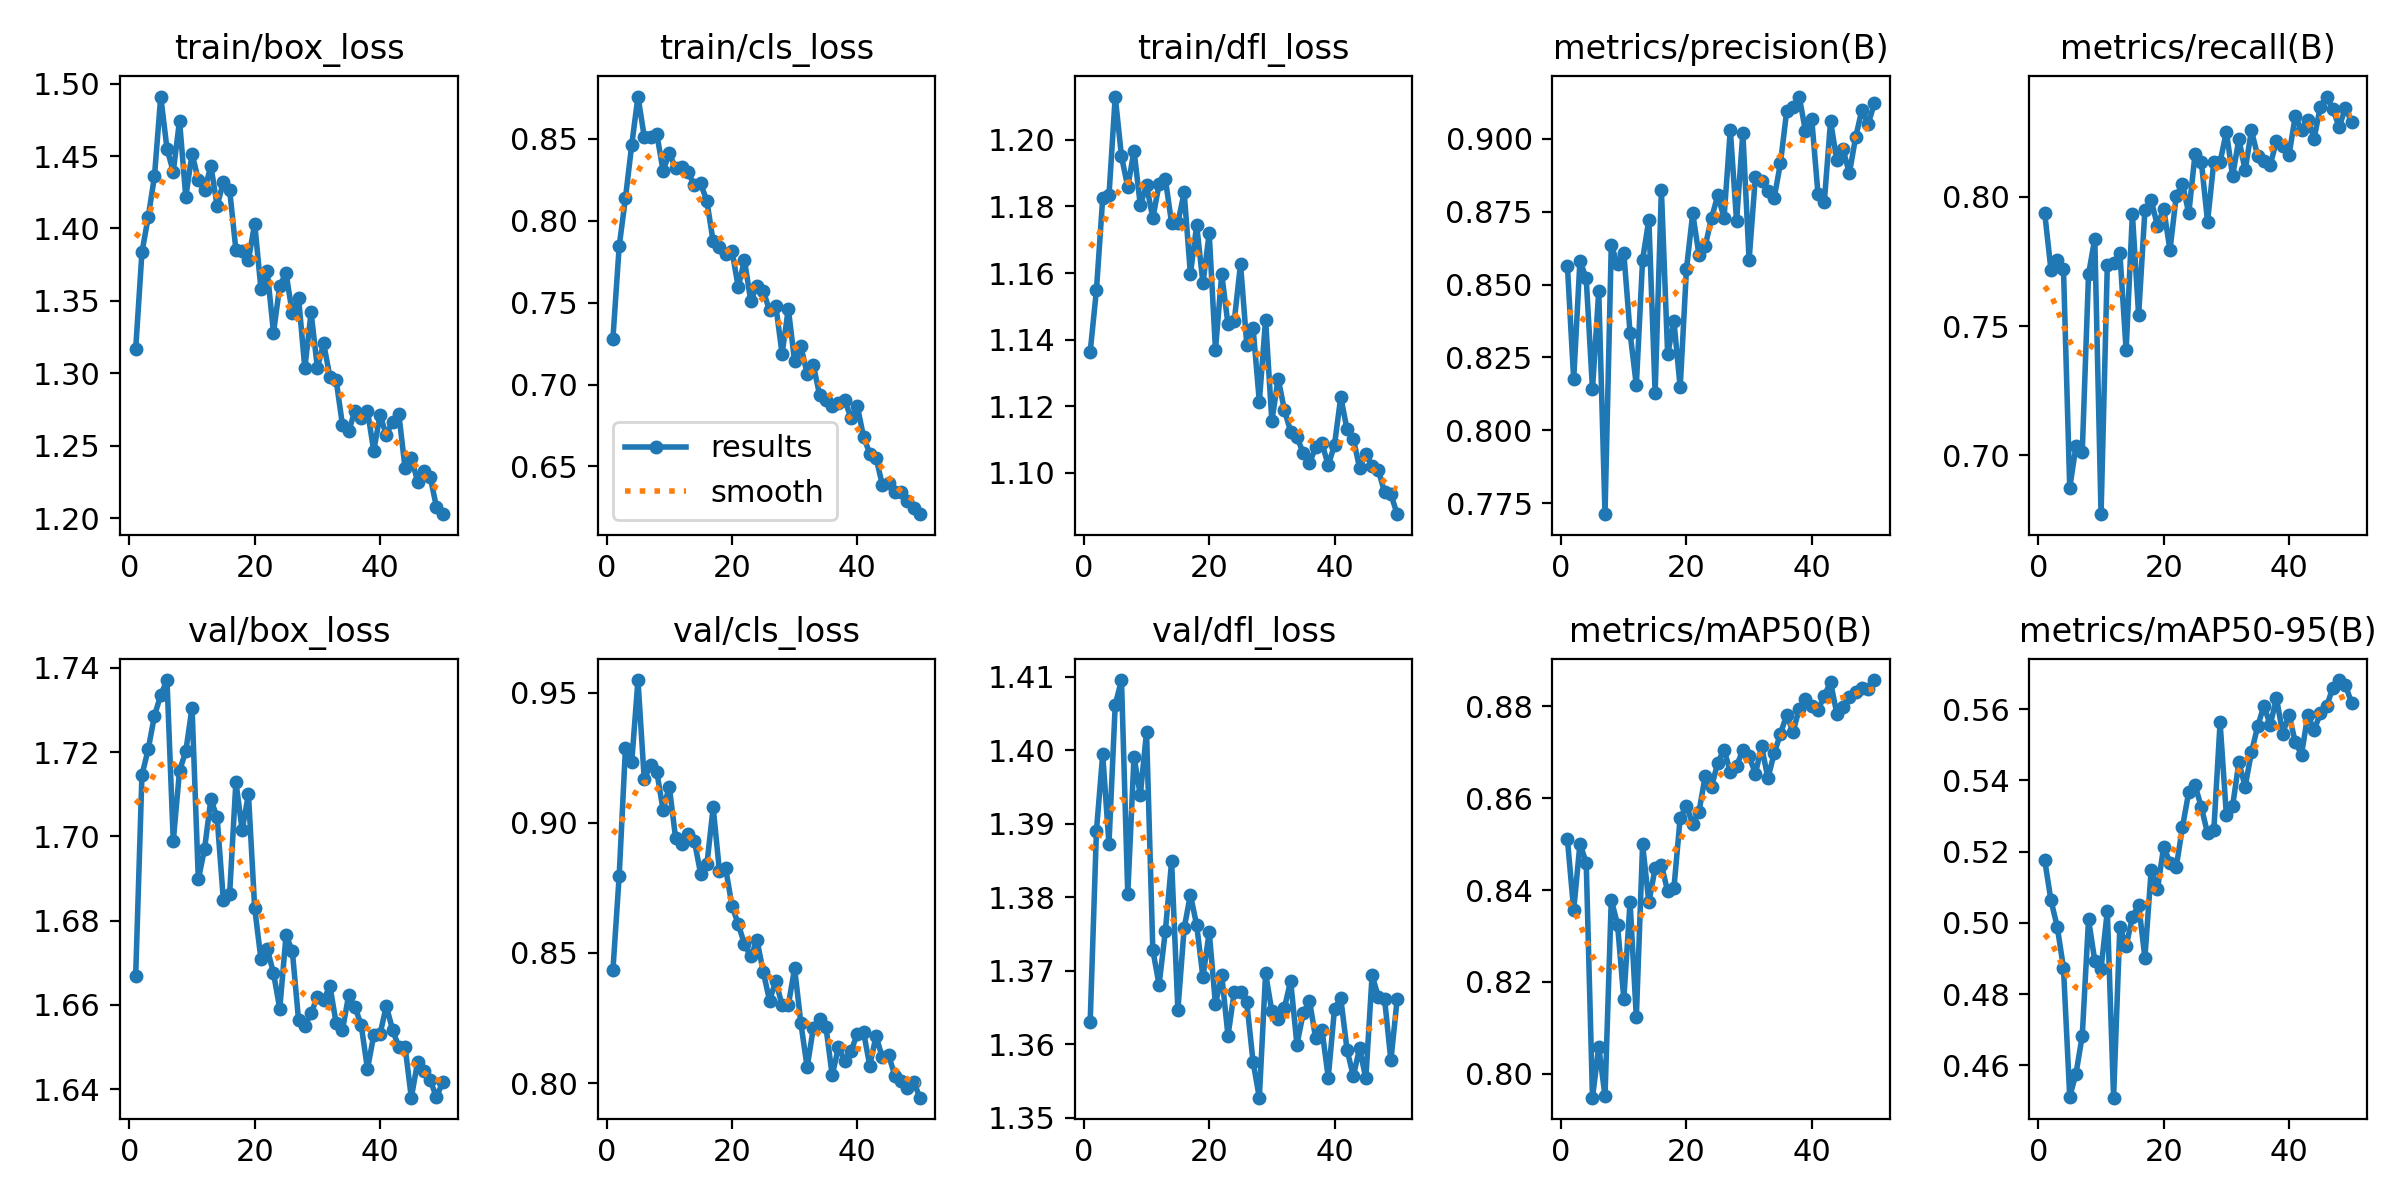

Source data for this figure (header and first rows):
epoch, time, train/box_loss, train/cls_loss, train/dfl_loss, metrics/precision(B), metrics/recall(B), metrics/mAP50(B), metrics/mAP50-95(B), val/box_loss, val/cls_loss, val/dfl_loss, lr/pg0, lr/pg1, lr/pg2
1, 28.2, 1.317, 0.728, 1.136, 0.8563, 0.7939, 0.8511, 0.5177, 1.667, 0.8434, 1.363, 0.000414, 0.000414, 0.000414
2, 55.4, 1.383, 0.7844, 1.155, 0.8174, 0.7718, 0.8356, 0.5063, 1.715, 0.8797, 1.389, 0.0008142, 0.0008142, 0.0008142
3, 82.42, 1.408, 0.8139, 1.182, 0.8582, 0.7756, 0.8501, 0.499, 1.721, 0.9287, 1.399, 0.001198, 0.001198, 0.001198
4, 109.6, 1.436, 0.8463, 1.183, 0.8521, 0.7722, 0.8459, 0.4874, 1.729, 0.9233, 1.387, 0.001176, 0.001176, 0.001176
5, 136.8, 1.491, 0.8759, 1.213, 0.8141, 0.6874, 0.7948, 0.4512, 1.733, 0.9549, 1.406, 0.001151, 0.001151, 0.001151
6, 164.1, 1.455, 0.8513, 1.195, 0.8477, 0.7036, 0.8058, 0.4577, 1.737, 0.9167, 1.41, 0.001126, 0.001126, 0.001126
7, 191.4, 1.439, 0.8512, 1.186, 0.7712, 0.7014, 0.7951, 0.4683, 1.699, 0.9223, 1.38, 0.001102, 0.001102, 0.001102
8, 218.9, 1.474, 0.8532, 1.197, 0.8634, 0.77, 0.8379, 0.5009, 1.716, 0.9197, 1.399, 0.001077, 0.001077, 0.001077
9, 246.3, 1.422, 0.8307, 1.18, 0.8571, 0.7839, 0.8325, 0.4894, 1.72, 0.9051, 1.394, 0.001052, 0.001052, 0.001052
10, 274, 1.452, 0.8411, 1.186, 0.8609, 0.6773, 0.8163, 0.4871, 1.731, 0.9139, 1.403, 0.001027, 0.001027, 0.001027
11, 301.5, 1.433, 0.8322, 1.176, 0.8334, 0.7738, 0.8374, 0.5033, 1.69, 0.8942, 1.373, 0.001002, 0.001002, 0.001002
12, 329.1, 1.426, 0.833, 1.187, 0.8154, 0.7744, 0.8123, 0.4509, 1.697, 0.892, 1.368, 0.0009778, 0.0009778, 0.0009778
13, 356.7, 1.443, 0.8297, 1.188, 0.8586, 0.7784, 0.8499, 0.4989, 1.709, 0.8957, 1.375, 0.000953, 0.000953, 0.000953
14, 384.4, 1.416, 0.8217, 1.175, 0.8722, 0.7407, 0.8373, 0.4934, 1.704, 0.893, 1.385, 0.0009283, 0.0009283, 0.0009283
15, 412.1, 1.432, 0.8228, 1.175, 0.8127, 0.7934, 0.8448, 0.5015, 1.685, 0.8805, 1.365, 0.0009035, 0.0009035, 0.0009035
16, 439.8, 1.426, 0.812, 1.184, 0.8825, 0.7542, 0.8455, 0.505, 1.686, 0.884, 1.376, 0.0008787, 0.0008787, 0.0008787
17, 467.6, 1.385, 0.7874, 1.16, 0.826, 0.7949, 0.8397, 0.4902, 1.713, 0.9059, 1.38, 0.000854, 0.000854, 0.000854
18, 495.4, 1.385, 0.7839, 1.174, 0.8374, 0.7987, 0.8404, 0.5148, 1.701, 0.8815, 1.376, 0.0008293, 0.0008293, 0.0008293
19, 523.3, 1.378, 0.78, 1.157, 0.8147, 0.7888, 0.8558, 0.5093, 1.71, 0.8825, 1.369, 0.0008045, 0.0008045, 0.0008045
20, 551.1, 1.403, 0.7818, 1.172, 0.8553, 0.7954, 0.8583, 0.5214, 1.683, 0.8682, 1.375, 0.0007797, 0.0007797, 0.0007797
21, 579.2, 1.358, 0.7595, 1.137, 0.8744, 0.7794, 0.8545, 0.5168, 1.671, 0.8611, 1.365, 0.000755, 0.000755, 0.000755
22, 607.1, 1.371, 0.776, 1.16, 0.8601, 0.8003, 0.8571, 0.5156, 1.673, 0.8534, 1.369, 0.0007302, 0.0007302, 0.0007302
23, 635.2, 1.328, 0.751, 1.145, 0.8633, 0.8051, 0.8649, 0.5269, 1.668, 0.8487, 1.361, 0.0007055, 0.0007055, 0.0007055
24, 663.4, 1.36, 0.7604, 1.146, 0.8728, 0.7936, 0.8625, 0.5367, 1.659, 0.8549, 1.367, 0.0006808, 0.0006808, 0.0006808
25, 691.4, 1.369, 0.7571, 1.163, 0.8806, 0.8165, 0.8678, 0.5386, 1.677, 0.8427, 1.367, 0.000656, 0.000656, 0.000656
26, 719.8, 1.342, 0.7452, 1.138, 0.8729, 0.8137, 0.8706, 0.5325, 1.673, 0.8317, 1.366, 0.0006312, 0.0006312, 0.0006312
27, 748, 1.352, 0.7481, 1.144, 0.9031, 0.7904, 0.8658, 0.5251, 1.656, 0.8393, 1.358, 0.0006065, 0.0006065, 0.0006065
28, 776.2, 1.304, 0.7188, 1.121, 0.8717, 0.8136, 0.867, 0.526, 1.655, 0.8299, 1.353, 0.0005818, 0.0005818, 0.0005818
29, 804.5, 1.342, 0.7463, 1.146, 0.9021, 0.8135, 0.8705, 0.5562, 1.658, 0.83, 1.37, 0.000557, 0.000557, 0.000557
30, 832.8, 1.304, 0.7141, 1.115, 0.8584, 0.8252, 0.8693, 0.5303, 1.662, 0.8441, 1.364, 0.0005322, 0.0005322, 0.0005322
31, 861, 1.321, 0.7233, 1.128, 0.8868, 0.8081, 0.8653, 0.5328, 1.661, 0.8231, 1.363, 0.0005075, 0.0005075, 0.0005075
32, 889.3, 1.298, 0.7067, 1.119, 0.8856, 0.8224, 0.8713, 0.545, 1.665, 0.8061, 1.365, 0.0004827, 0.0004827, 0.0004827
33, 917.7, 1.295, 0.7116, 1.112, 0.8822, 0.8102, 0.8643, 0.5382, 1.656, 0.8213, 1.369, 0.000458, 0.000458, 0.000458
34, 946.2, 1.265, 0.6935, 1.111, 0.8797, 0.8257, 0.8698, 0.5478, 1.654, 0.8247, 1.36, 0.0004332, 0.0004332, 0.0004332
35, 974.5, 1.26, 0.6908, 1.106, 0.8916, 0.8158, 0.874, 0.5552, 1.662, 0.8216, 1.364, 0.0004085, 0.0004085, 0.0004085
36, 1003, 1.274, 0.687, 1.103, 0.9095, 0.8139, 0.8782, 0.5609, 1.66, 0.803, 1.366, 0.0003837, 0.0003837, 0.0003837
37, 1032, 1.269, 0.6885, 1.108, 0.9109, 0.8122, 0.8744, 0.5555, 1.655, 0.8137, 1.361, 0.000359, 0.000359, 0.000359
38, 1060, 1.274, 0.6903, 1.109, 0.9145, 0.8217, 0.8795, 0.5631, 1.645, 0.8086, 1.362, 0.0003343, 0.0003343, 0.0003343
39, 1088, 1.246, 0.6797, 1.102, 0.9026, 0.8195, 0.8817, 0.5531, 1.653, 0.8123, 1.355, 0.0003095, 0.0003095, 0.0003095
40, 1117, 1.271, 0.687, 1.108, 0.9067, 0.8161, 0.8801, 0.5585, 1.653, 0.8188, 1.365, 0.0002848, 0.0002848, 0.0002848
41, 1145, 1.258, 0.6682, 1.123, 0.881, 0.8313, 0.8792, 0.5507, 1.66, 0.8196, 1.366, 0.00026, 0.00026, 0.00026
42, 1173, 1.266, 0.6578, 1.113, 0.8783, 0.8257, 0.8823, 0.5472, 1.654, 0.8067, 1.359, 0.0002352, 0.0002352, 0.0002352
43, 1201, 1.272, 0.6552, 1.11, 0.906, 0.8299, 0.8853, 0.5584, 1.65, 0.8181, 1.356, 0.0002105, 0.0002105, 0.0002105
44, 1229, 1.235, 0.6389, 1.101, 0.8927, 0.8225, 0.8785, 0.554, 1.65, 0.8099, 1.359, 0.0001857, 0.0001857, 0.0001857
45, 1257, 1.242, 0.64, 1.106, 0.8964, 0.8348, 0.88, 0.5588, 1.638, 0.8108, 1.355, 0.000161, 0.000161, 0.000161
46, 1285, 1.225, 0.6345, 1.102, 0.8881, 0.8388, 0.8821, 0.5607, 1.646, 0.8029, 1.369, 0.0001363, 0.0001363, 0.0001363
47, 1313, 1.233, 0.6346, 1.101, 0.9005, 0.8339, 0.8831, 0.566, 1.644, 0.8008, 1.366, 0.0001115, 0.0001115, 0.0001115
48, 1341, 1.229, 0.629, 1.094, 0.9099, 0.8271, 0.884, 0.5681, 1.642, 0.7979, 1.366, 8.675e-05, 8.675e-05, 8.675e-05
49, 1369, 1.208, 0.6248, 1.094, 0.9051, 0.8343, 0.8838, 0.5668, 1.638, 0.8006, 1.358, 6.2e-05, 6.2e-05, 6.2e-05
50, 1397, 1.203, 0.6208, 1.088, 0.9121, 0.8291, 0.8858, 0.5616, 1.642, 0.7944, 1.366, 3.725e-05, 3.725e-05, 3.725e-05
